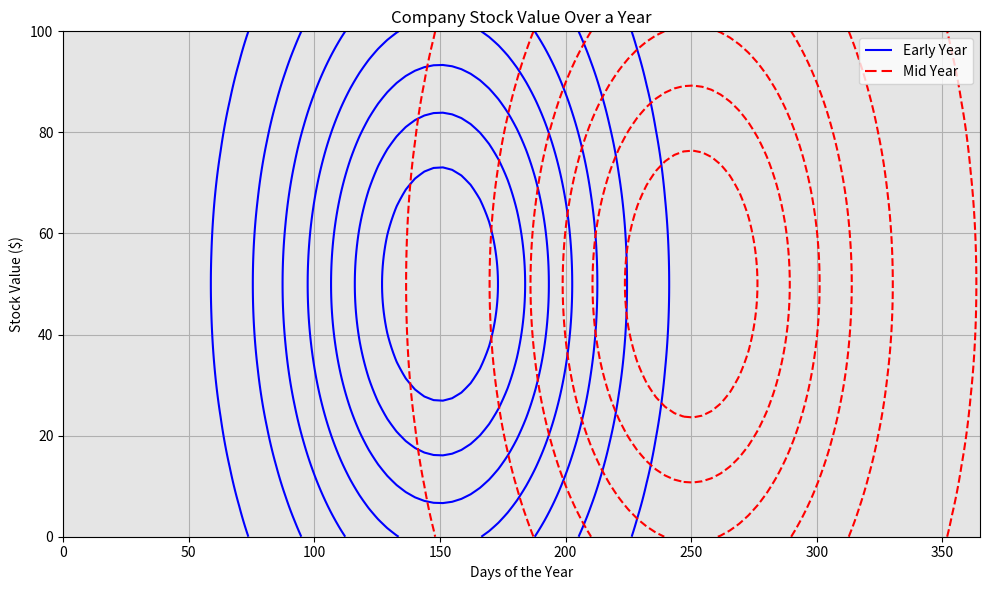

The script that saved this image:
# ===================
# Part 1: Importing Libraries
# ===================
import matplotlib.pyplot as plt
import numpy as np

# ===================
# Part 2: Data Preparation
# ===================
np.random.seed(1)
# Hypothetical ccompany stock data over a year
x = np.linspace(0, 365, 100)  # days of the year
y = np.linspace(0, 100, 100)  # stock value in $
X, Y = np.meshgrid(x, y)
Z1 = 50 + 20 * np.exp(-((X - 150) ** 2 + (Y - 50) ** 2) / 4000)  # early year stock value
Z2 = 55 + 25 * np.exp(-((X - 250) ** 2 + (Y - 50) ** 2) / 4000)  # mid-year stock value
labels = ["Early Year", "Mid Year"]
xlabel = "Days of the Year"
ylabel = "Stock Value ($)"
title = "Company Stock Value Over a Year"

# ===================
# Part 3: Plot Configuration and Rendering
# ===================
# Create the plot
fig, ax = plt.subplots(figsize=(10, 6))

# Contour lines for Early Year (blue) and Mid Year (red)
CS1 = ax.contour(X, Y, Z1, colors="blue", linestyles="solid", linewidths=1.5, label=labels[0])
CS2 = ax.contour(X, Y, Z2, colors="red", linestyles="dashed", linewidths=1.5, label=labels[1])

# Labels for x and y axes and title
plt.xlabel(xlabel)
plt.ylabel(ylabel)
plt.title(title)

# Adding a legend manually
h1, _ = CS1.legend_elements()
h2, _ = CS2.legend_elements()
ax.legend([h1[0], h2[0]], labels)

# Set the aspect of the plot for better readability
ax.set_aspect("auto")
ax.grid(True)
ax.set_facecolor("#e5e5e5")
ax.set_ylim(0, 100)
ax.set_xlim(0, 365)

# ===================
# Part 4: Saving Output
# ===================
# Show the plot with tight layout to minimize white space
plt.tight_layout()
plt.savefig("contour_14.pdf", bbox_inches="tight")
